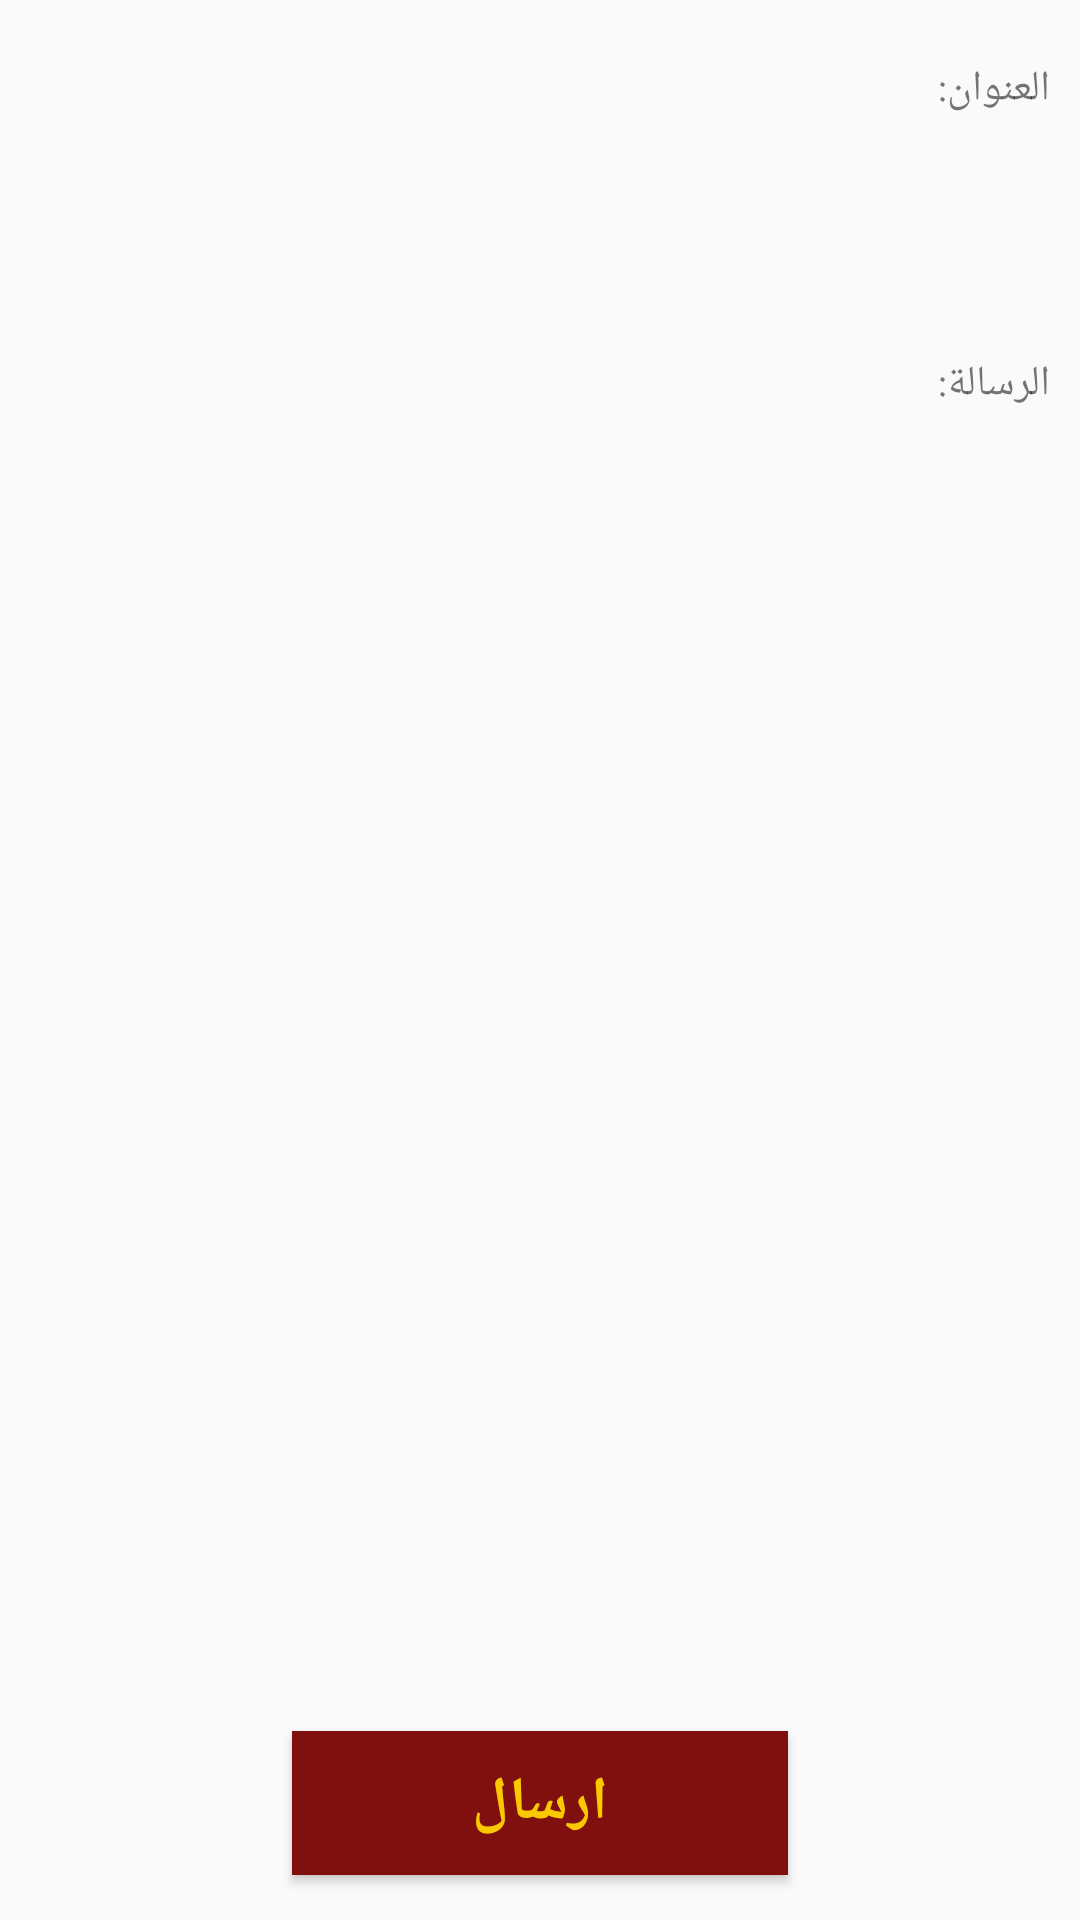

Android layout source for this screen:
<!-- AndroidManifest.xml: application theme AppTheme -->
<!-- res/layout/fragment_send_email.xml -->
<RelativeLayout xmlns:android="http://schemas.android.com/apk/res/android"
    xmlns:tools="http://schemas.android.com/tools"
    android:layout_width="match_parent"
    android:layout_height="match_parent"
    android:orientation="vertical"
    tools:context="com.smartgateapps.egyfootball.egy.activities.SendEmailFragment">

    <TextView
        android:id="@+id/titleTxtV"
        android:layout_width="match_parent"
        android:layout_height="wrap_content"
        android:layout_marginTop="10dp"
        android:padding="10dp"
        android:text="العنوان:" />

    <EditText
        android:id="@+id/titleEdTxt"
        android:layout_width="match_parent"
        android:layout_height="wrap_content"
        android:layout_below="@id/titleTxtV"
        android:layout_margin="5dp"
        android:background="@drawable/edit_text_backfground"
        android:padding="5dp" />

    <TextView
        android:id="@+id/bodyTxtV"
        android:layout_width="match_parent"
        android:layout_height="wrap_content"
        android:layout_below="@id/titleEdTxt"
        android:layout_marginTop="15dp"
        android:padding="10dp"
        android:text="الرسالة:" />

    <EditText
        android:id="@+id/bodyEdTxt"
        android:layout_width="match_parent"
        android:layout_height="fill_parent"
        android:layout_above="@+id/sendBtn"
        android:layout_below="@id/bodyTxtV"
        android:layout_margin="5dp"
        android:background="@drawable/edit_text_backfground"
        android:gravity="top|start"
        android:padding="5dp" />

    <Button
        android:id="@id/sendBtn"
        android:layout_width="wrap_content"
        android:layout_height="wrap_content"
        android:layout_alignParentBottom="true"
        android:layout_centerHorizontal="true"
        android:textColor="@color/colorAccent"
        android:layout_marginBottom="15dp"
        android:layout_marginLeft="5dp"
        android:layout_marginRight="5dp"
        android:paddingLeft="60dp"
        android:paddingRight="60dp"
        android:textSize="20sp"
        android:textStyle="bold"
        android:background="@color/colorPrimaryDark"
        android:text="ارسال" />

</RelativeLayout>
<!-- resources referenced by this layout -->
<resources>
  <color name="colorAccent">#fac801</color>
  <color name="colorPrimaryDark">#800f0f</color>
  <style name="AppTheme" parent="Theme.AppCompat.Light.DarkActionBar">
          <item name="colorPrimary">@color/colorPrimary</item>
          <item name="colorPrimaryDark">@color/colorPrimaryDark</item>
          <item name="colorAccent">@color/colorAccent</item>
  
      </style>
  <color name="colorPrimary">#8c1c1c</color>
</resources>
